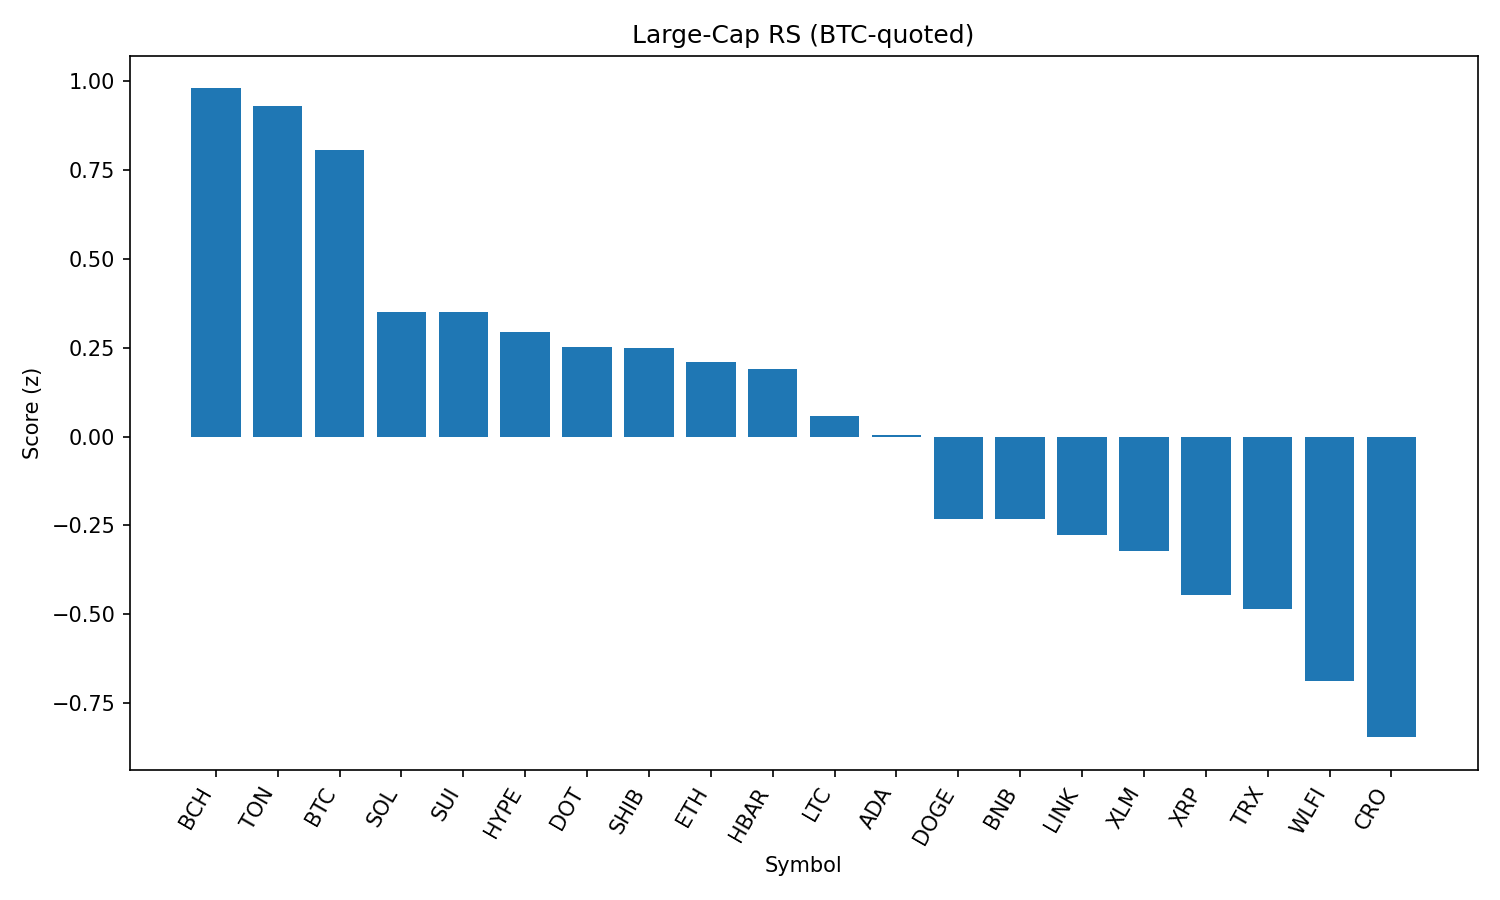

Values plotted in this chart, from the file beside it:
rank, name, symbol, price_btc, price_usd, pct_1h_btc, pct_24h_btc, pct_7d_btc, market_cap_rank, market_cap_usd, volume_usd, score
1, Bitcoin Cash, BCH, 0.005002, 545.6, 0.09909, 0.3955, 0.185, 21, 10838259947, 207147587, 0.9794
2, Toncoin, TON, 2.867e-05, 3.13, 0.2069, -1.302, 0.3469, 29, 8037879594, 126634783, 0.9289
3, Bitcoin, BTC, 1.0, 109081, 0.0, 0.0, 0.0, 1, 2170503582151, 38392475752, 0.8056
4, Solana, SOL, 0.001825, 199, -0.01539, -3.006, 3.9, 6, 107651090611, 6996332734, 0.3518
5, Sui, SUI, 2.952e-05, 3.22, -0.02254, -2.318, -3.805, 19, 11483863591, 1121826044, 0.3506
6, Hyperliquid, HYPE, 0.0004018, 43.83, -0.01175, -3.035, -0.7487, 17, 11808325779, 324416413, 0.2942
7, Polkadot, DOT, 3.416e-05, 3.73, -0.1023, -2.207, -0.8601, 35, 5669675268, 325178899, 0.2525
8, Shiba Inu, SHIB, 1.11089e-10, 1.212e-05, -0.1435, -1.866, 1.331, 30, 7136948216, 235547468, 0.2488
9, Ethereum, ETH, 0.03982, 4344, -0.06581, -3.227, -2.625, 2, 522384278334, 28223846292, 0.2086
10, Hedera, HBAR, 1.97e-06, 0.2147, 0.03641, -3.942, -7.256, 24, 9064060209, 287504805, 0.1903
11, Litecoin, LTC, 0.0009977, 108.8, -0.2826, -1.424, 0.07255, 27, 8276780483, 437742308, 0.05805
12, Cardano, ADA, 7.39e-06, 0.8063, -0.239, -2.062, -4.505, 11, 29321268628, 1648250331, 0.004852
13, Dogecoin, DOGE, 1.94e-06, 0.2116, -0.3286, -2.925, -0.1878, 9, 31793010776, 2277213108, -0.2315
14, BNB, BNB, 0.00776, 846.5, -0.3961, -2.162, 1.087, 5, 117696180580, 1479603633, -0.2317
15, Chainlink, LINK, 0.0002085, 22.75, -0.215, -4.335, -4.62, 13, 15330390864, 1319452097, -0.276
16, Stellar, XLM, 3.22e-06, 0.3516, -0.4555, -1.433, -8.306, 20, 10992447596, 312679987, -0.3214
17, XRP, XRP, 2.509e-05, 2.74, -0.4552, -2.695, -4.498, 4, 162264122936, 7345604901, -0.446
18, TRON, TRX, 3.08e-06, 0.3359, -0.5325, -2.085, -1.612, 10, 31750961357, 788283543, -0.4848
19, World Liberty Financial, WLFI, 2.29e-06, 0.2494, 0.1135, -11.62, 0.0, 31, 7062974850, 1616775047, -0.6881
20, Cronos, CRO, 2.47e-06, 0.2696, -0.7164, -7.282, 73.85, 25, 9052127512, 260615023, -0.8458
21, Avalanche, AVAX, 0.0002153, 23.49, -0.9652, -1.99, 0.229, 22, 9912050542, 632972725, -1.208
